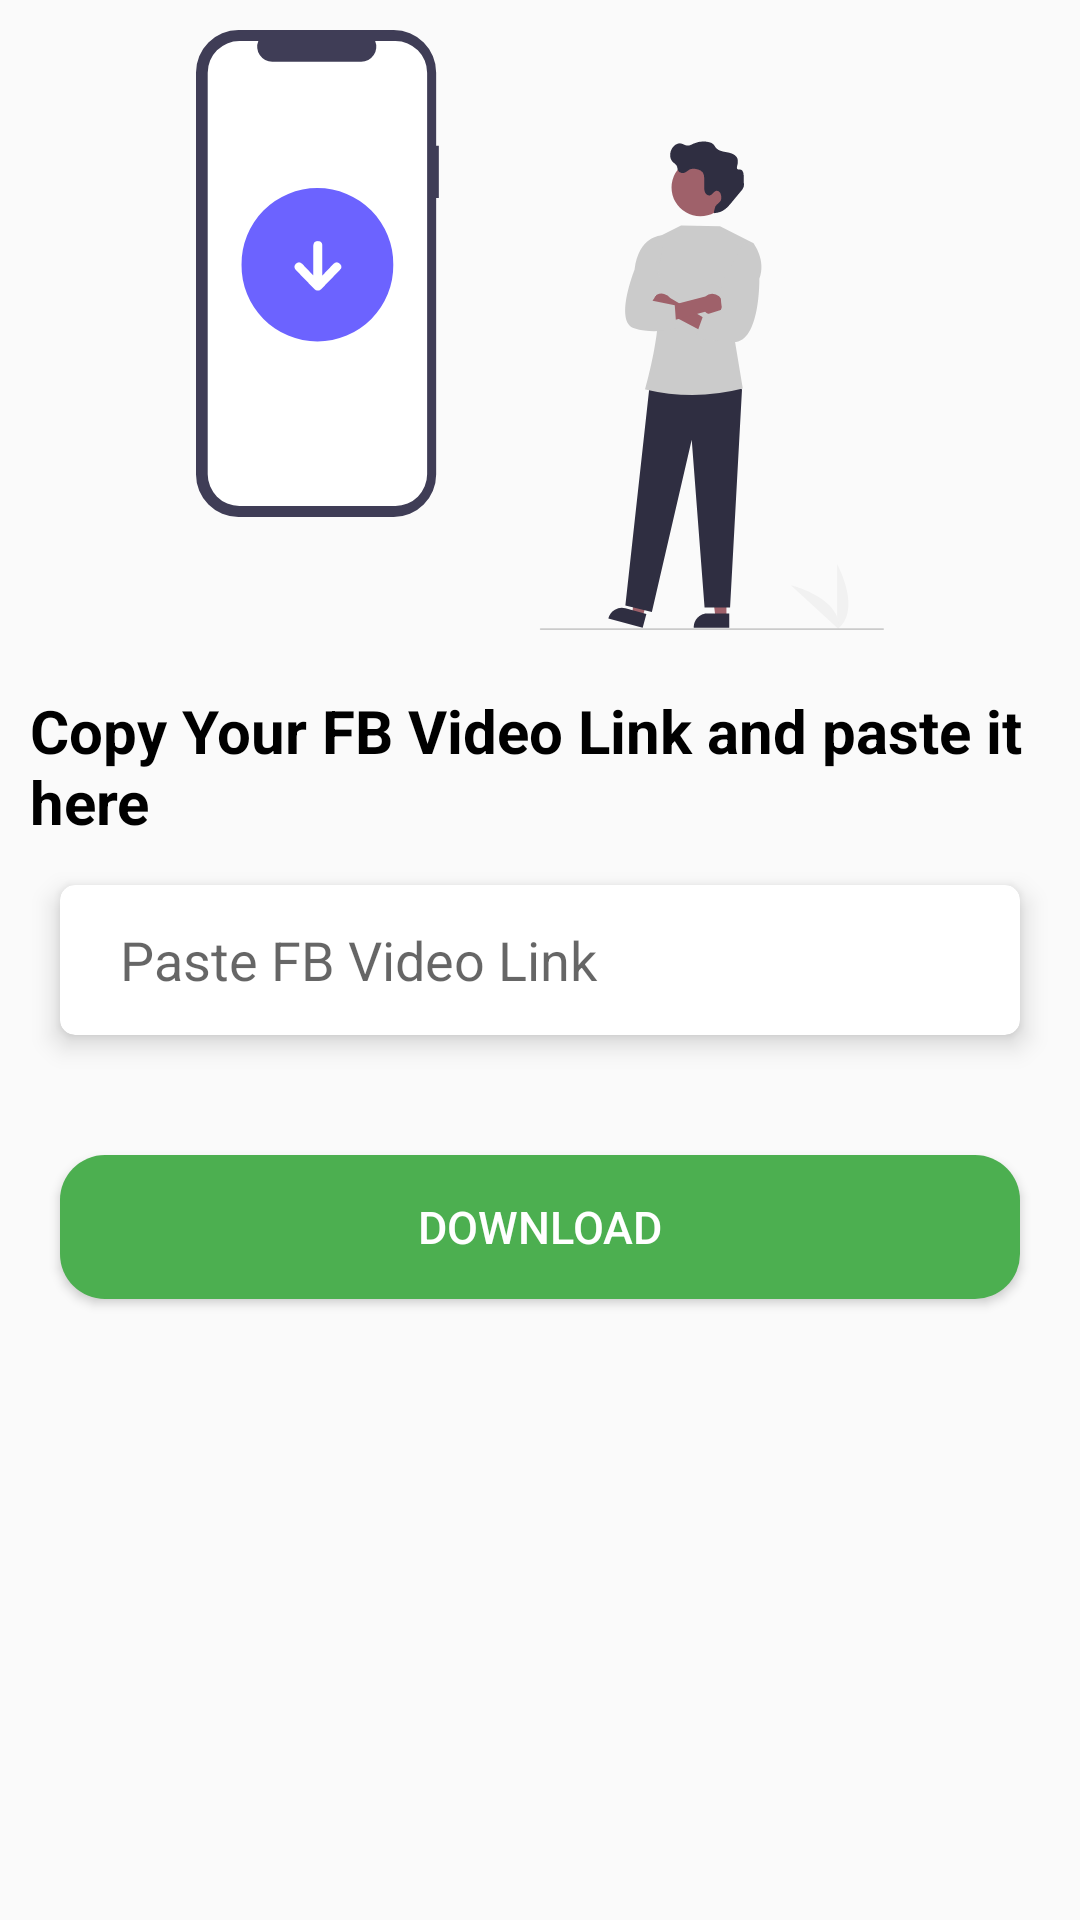

Android layout source for this screen:
<!-- AndroidManifest.xml: application theme Theme.FbVideosDownloader -->
<!-- res/layout/activity_main.xml -->
<?xml version="1.0" encoding="utf-8"?>
<RelativeLayout xmlns:android="http://schemas.android.com/apk/res/android"
    xmlns:app="http://schemas.android.com/apk/res-auto"
    xmlns:tools="http://schemas.android.com/tools"
    android:layout_width="match_parent"
    android:layout_height="match_parent"
    android:orientation="vertical"
    tools:context=".ui.activities.MainActivity">

    <ImageView
        android:id="@+id/imgIllustration"
        android:layout_width="match_parent"
        android:layout_height="@dimen/_200dp"
        android:layout_margin="@dimen/_10dp"
        android:src="@drawable/undraw_download_re_li50"
        tools:ignore="ContentDescription" />

    <TextView
        android:layout_width="match_parent"
        android:layout_height="wrap_content"
        android:layout_below="@+id/imgIllustration"
        android:layout_margin="@dimen/_10dp"
        android:text="@string/txt_detail"
        android:textColor="@color/black"
        android:textSize="@dimen/_20sp"
        android:textStyle="bold" />

    <androidx.cardview.widget.CardView
        android:id="@+id/cvEnterURL"
        android:layout_width="match_parent"
        android:layout_height="@dimen/_50dp"
        android:layout_centerInParent="true"
        android:layout_marginHorizontal="@dimen/_20dp"
        android:layout_marginVertical="@dimen/_20dp"
        app:cardCornerRadius="@dimen/_5dp"
        app:cardElevation="@dimen/_5dp"
        app:layout_constraintBottom_toBottomOf="parent"
        app:layout_constraintLeft_toLeftOf="parent"
        app:layout_constraintRight_toRightOf="parent"
        app:layout_constraintTop_toTopOf="parent">

        <EditText
            android:id="@+id/edtFbUrl"
            android:layout_width="match_parent"
            android:layout_height="@dimen/_50dp"
            android:background="@null"
            android:hint="@string/txt_enter_url"
            android:paddingStart="@dimen/_20dp"
            tools:ignore="Autofill,MissingConstraints,RtlSymmetry,TextFields" />
    </androidx.cardview.widget.CardView>

    <Button
        android:id="@+id/btnDownload"
        android:layout_width="match_parent"
        android:layout_height="wrap_content"
        android:layout_below="@+id/cvEnterURL"
        android:layout_marginHorizontal="@dimen/_20dp"
        android:layout_marginVertical="@dimen/_20dp"
        android:background="@drawable/recieve_msg_bg"
        android:text="@string/txt_download"
        android:textColor="@color/white"
        android:textSize="@dimen/_15sp" />

</RelativeLayout>
<!-- resources referenced by this layout -->
<resources>
  <dimen name="_10dp">10dp</dimen>
  <dimen name="_15sp">15sp</dimen>
  <dimen name="_200dp">200dp</dimen>
  <dimen name="_20dp">20dp</dimen>
  <dimen name="_20sp">20sp</dimen>
  <dimen name="_50dp">50dp</dimen>
  <dimen name="_5dp">5dp</dimen>
  <!-- drawable recieve_msg_bg (drawable) -->
  <?xml version="1.0" encoding="utf-8"?>
  <shape xmlns:android="http://schemas.android.com/apk/res/android"
  
      android:shape="rectangle">
      <solid android:color="#4CAF50" />
      <corners android:radius="15dp" />
  </shape>
  <!-- drawable undraw_download_re_li50: vector/xml drawable (drawable, 4783 chars, omitted) -->
  <string name="txt_detail">Copy Your FB Video Link and paste it here</string>
  <string name="txt_download">Download</string>
  <string name="txt_enter_url">Paste FB Video Link</string>
  <style name="Theme.FbVideosDownloader" parent="Theme.AppCompat.DayNight.NoActionBar">
          
          <item name="colorPrimary">@color/purple_500</item>
          <item name="colorPrimaryVariant">@color/purple_700</item>
          <item name="colorOnPrimary">@color/white</item>
          
          <item name="colorSecondary">@color/teal_200</item>
          <item name="colorSecondaryVariant">@color/teal_700</item>
          <item name="colorOnSecondary">@color/black</item>
          
          <item name="android:statusBarColor">?attr/colorPrimaryVariant</item>
          
      </style>
  <!-- not gathered from this repository: default colours our renderer supplied (Android Studio template values) -->
  <color name="purple_500">#FF6200EE</color>
  <color name="purple_700">#FF3700B3</color>
  <color name="teal_200">#FF03DAC5</color>
  <color name="teal_700">#FF018786</color>
  <color name="black">#FF000000</color>
  <color name="white">#FFFFFFFF</color>
</resources>
